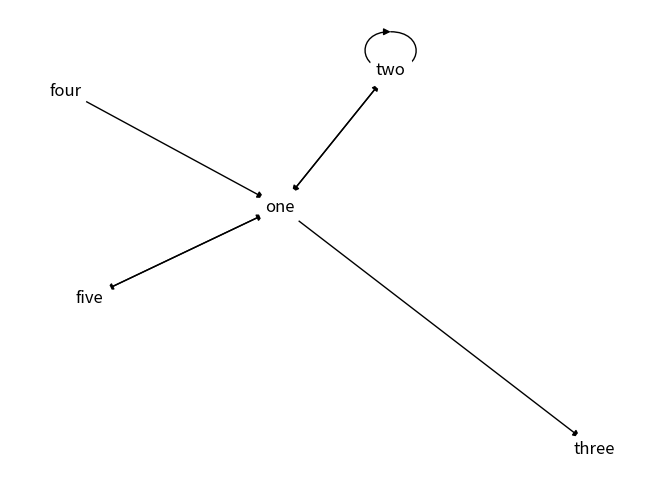

Generate this figure with matplotlib:

import networkx as nx
from matplotlib import pyplot as plt

'''
    input: dictionary connections
        key = function name
        values = set of names of functions that it calls
'''
def draw(connections):
    g = nx.DiGraph()        # directed graph with self-loops
    g.add_nodes_from(connections.keys())

    for key in connections:
        edges = [(key, dest) for dest in connections[key]]
        g.add_edges_from(edges)

    nx.draw(g, with_labels=True, node_size=700, node_color='w', linewidths=6)
    plt.show()

def main():
    test = {}
    test["one"] = set(["two", "three", "five"])
    test["two"] = set(["two", "one"])
    test["three"] = set()
    test["four"] = set(["one"])
    test["five"] = set(["one"])
    draw(test)

if __name__ == "__main__":
    main()
